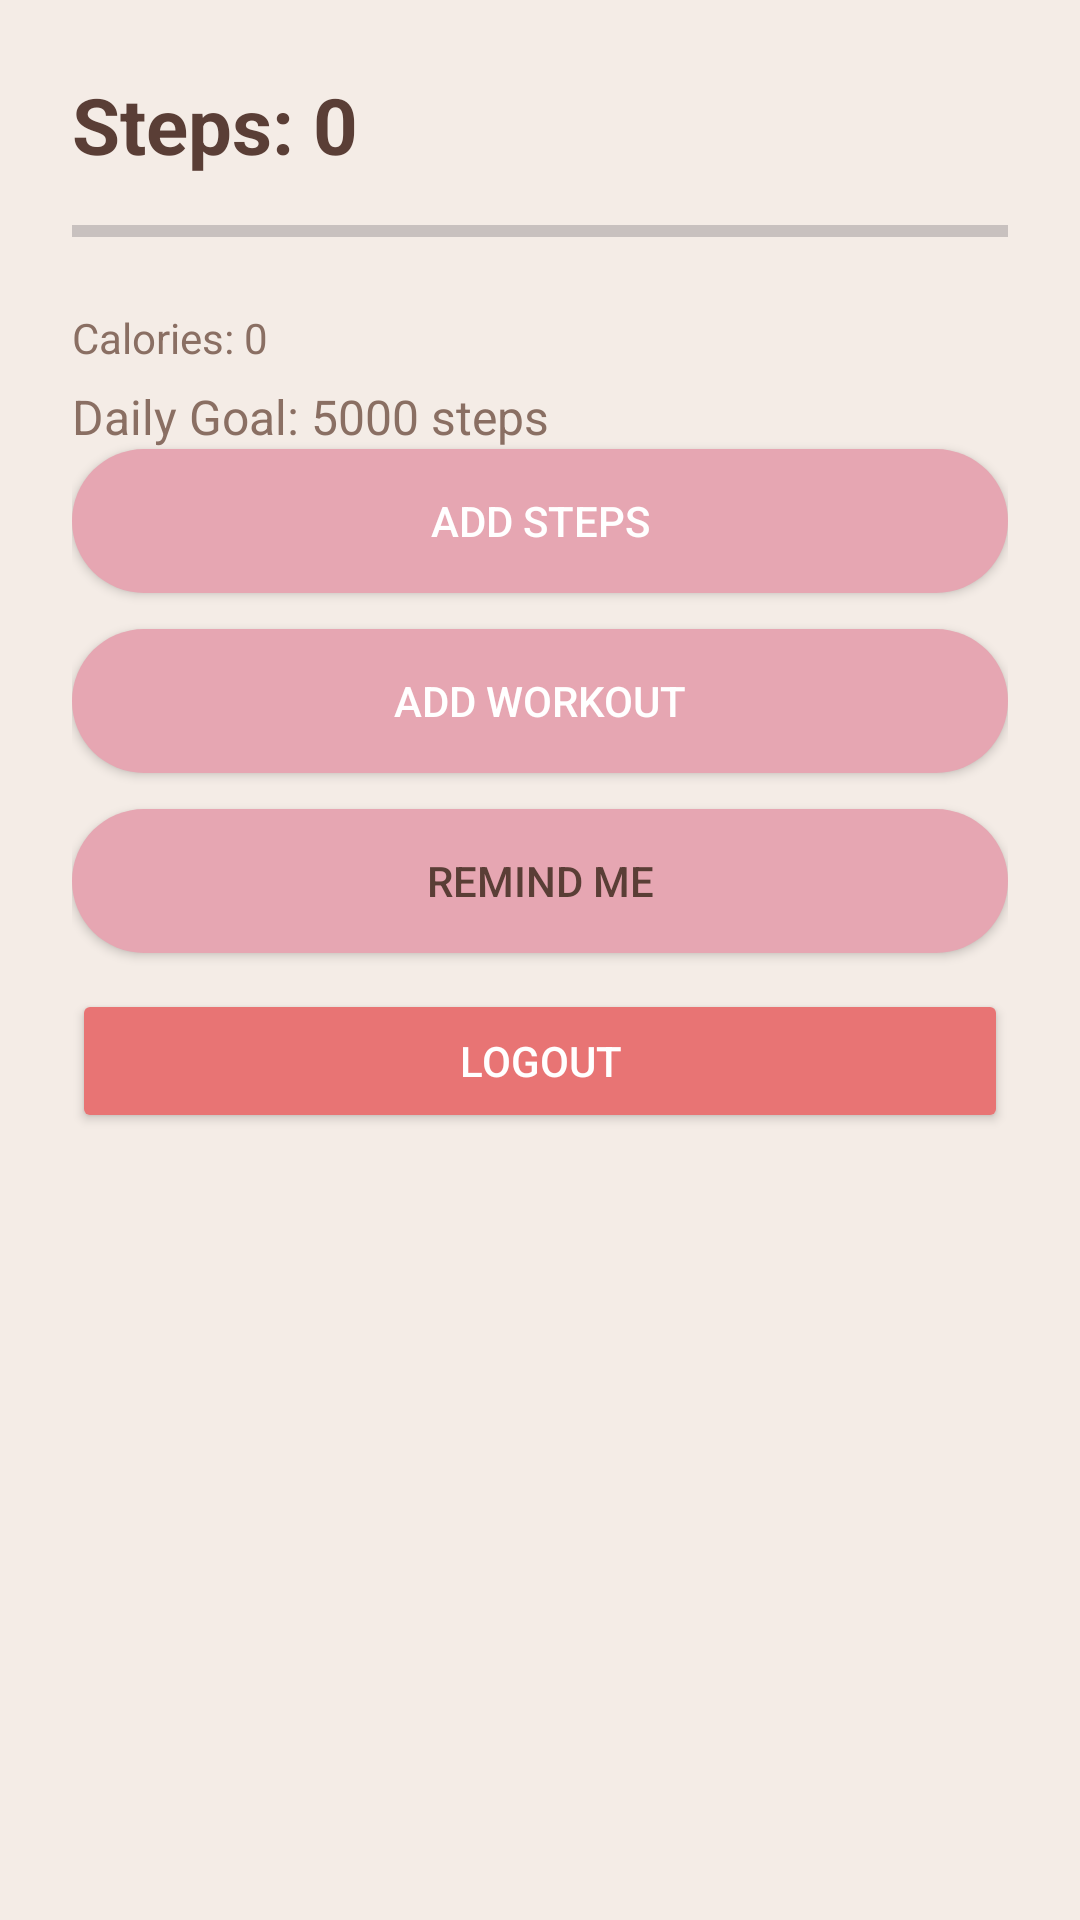

Produce the Android XML layout that renders to this screen, including the resource entries it uses.
<!-- AndroidManifest.xml: application theme Theme.PulseFit -->
<!-- res/layout/activity_step_tracker.xml -->
<?xml version="1.0" encoding="utf-8"?>
<LinearLayout xmlns:android="http://schemas.android.com/apk/res/android"
    android:background="@color/bg_main"
    android:orientation="vertical"
    android:padding="24dp"
    android:layout_width="match_parent"
    android:layout_height="match_parent">

    <TextView
        android:id="@+id/txtSteps"
        android:text="Steps: 0"
        android:textSize="26sp"
        android:textStyle="bold"
        android:textColor="@color/text_primary"
        android:layout_marginBottom="12dp"
        android:layout_width="wrap_content"
        android:layout_height="wrap_content"/>

    <ProgressBar
        android:id="@+id/progressSteps"
        style="?android:attr/progressBarStyleHorizontal"
        android:max="5000"
        android:progress="0"
        android:progressTint="@color/accent_primary"
        android:backgroundTint="@color/bg_card"
        android:layout_width="match_parent"
        android:layout_height="12dp"
        android:layout_marginBottom="20dp"/>

    <TextView
        android:text="Calories: 0"
        android:textColor="@color/text_secondary"
        android:layout_width="wrap_content"
        android:layout_height="wrap_content"/>

    <TextView
        android:id="@+id/txtGoal"
        android:text="Daily Goal: 5000 steps"
        android:textSize="16sp"
        android:textColor="@color/text_secondary"
        android:layout_marginTop="6dp"
        android:layout_width="wrap_content"
        android:layout_height="wrap_content"/>

    <Button
        android:id="@+id/btnAddSteps"
        android:text="Add Steps"
        android:background="@drawable/bg_button_pill"
        android:textColor="#FFFFFF"
        android:layout_marginBottom="12dp"
        android:layout_width="match_parent"
        android:layout_height="wrap_content"/>

    <Button
        android:id="@+id/btnAddWorkout"
        android:text="Add Workout"
        android:background="@drawable/bg_button_pill"
        android:textColor="#FFFFFF"
        android:layout_marginBottom="12dp"
        android:layout_width="match_parent"
        android:layout_height="wrap_content"/>

    
    <Button
        android:id="@+id/btnRemind"
        android:text="Remind Me"
        android:background="@drawable/bg_button_pill"
        android:textColor="@color/text_primary"
        android:layout_marginBottom="12dp"
        android:layout_width="match_parent"
        android:layout_height="wrap_content"/>

    <Button
        android:id="@+id/btnLogout"
        android:text="Logout"
        android:backgroundTint="@color/accent_action"
        android:textColor="#FFFFFF"
        android:layout_width="match_parent"
        android:layout_height="wrap_content"/>

</LinearLayout>
<!-- resources referenced by this layout -->
<resources>
  <color name="accent_action">#E87474</color>
  <color name="accent_primary">#E6A6B2</color>
  <color name="bg_card">#EEDFDA</color>
  <color name="bg_main">#F4ECE6</color>
  <color name="text_primary">#5A3E36</color>
  <color name="text_secondary">#8A6F63</color>
  <!-- drawable bg_button_pill (drawable) -->
  <?xml version="1.0" encoding="utf-8"?>
  <shape xmlns:android="http://schemas.android.com/apk/res/android">
      <solid android:color="@color/accent_primary"/>
      <corners android:radius="28dp"/>
  </shape>
  <style name="Theme.PulseFit" parent="Theme.Material3.Light.NoActionBar">
          <item name="android:windowBackground">@color/bg_main</item>
          <item name="colorPrimary">@color/accent</item>
          <item name="colorSecondary">@color/accent_soft</item>
  
          
          <item name="android:statusBarColor">@color/bg_main</item>
          <item name="android:navigationBarColor">@color/bg_main</item>
  
          
          <item name="android:colorControlHighlight">@color/accent_soft</item>
      </style>
  <color name="accent">#E6A6B2</color>
  <color name="accent_soft">#F1BCC7</color>
</resources>
